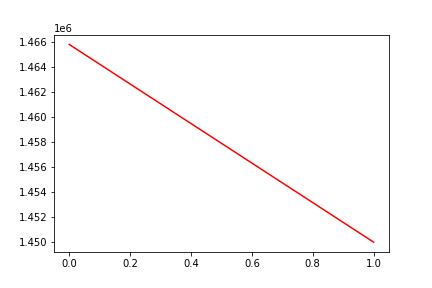

Values plotted in this chart, from the file beside it:
, date, assets
0, 0, 1465837
1, 20190308, 1450015
